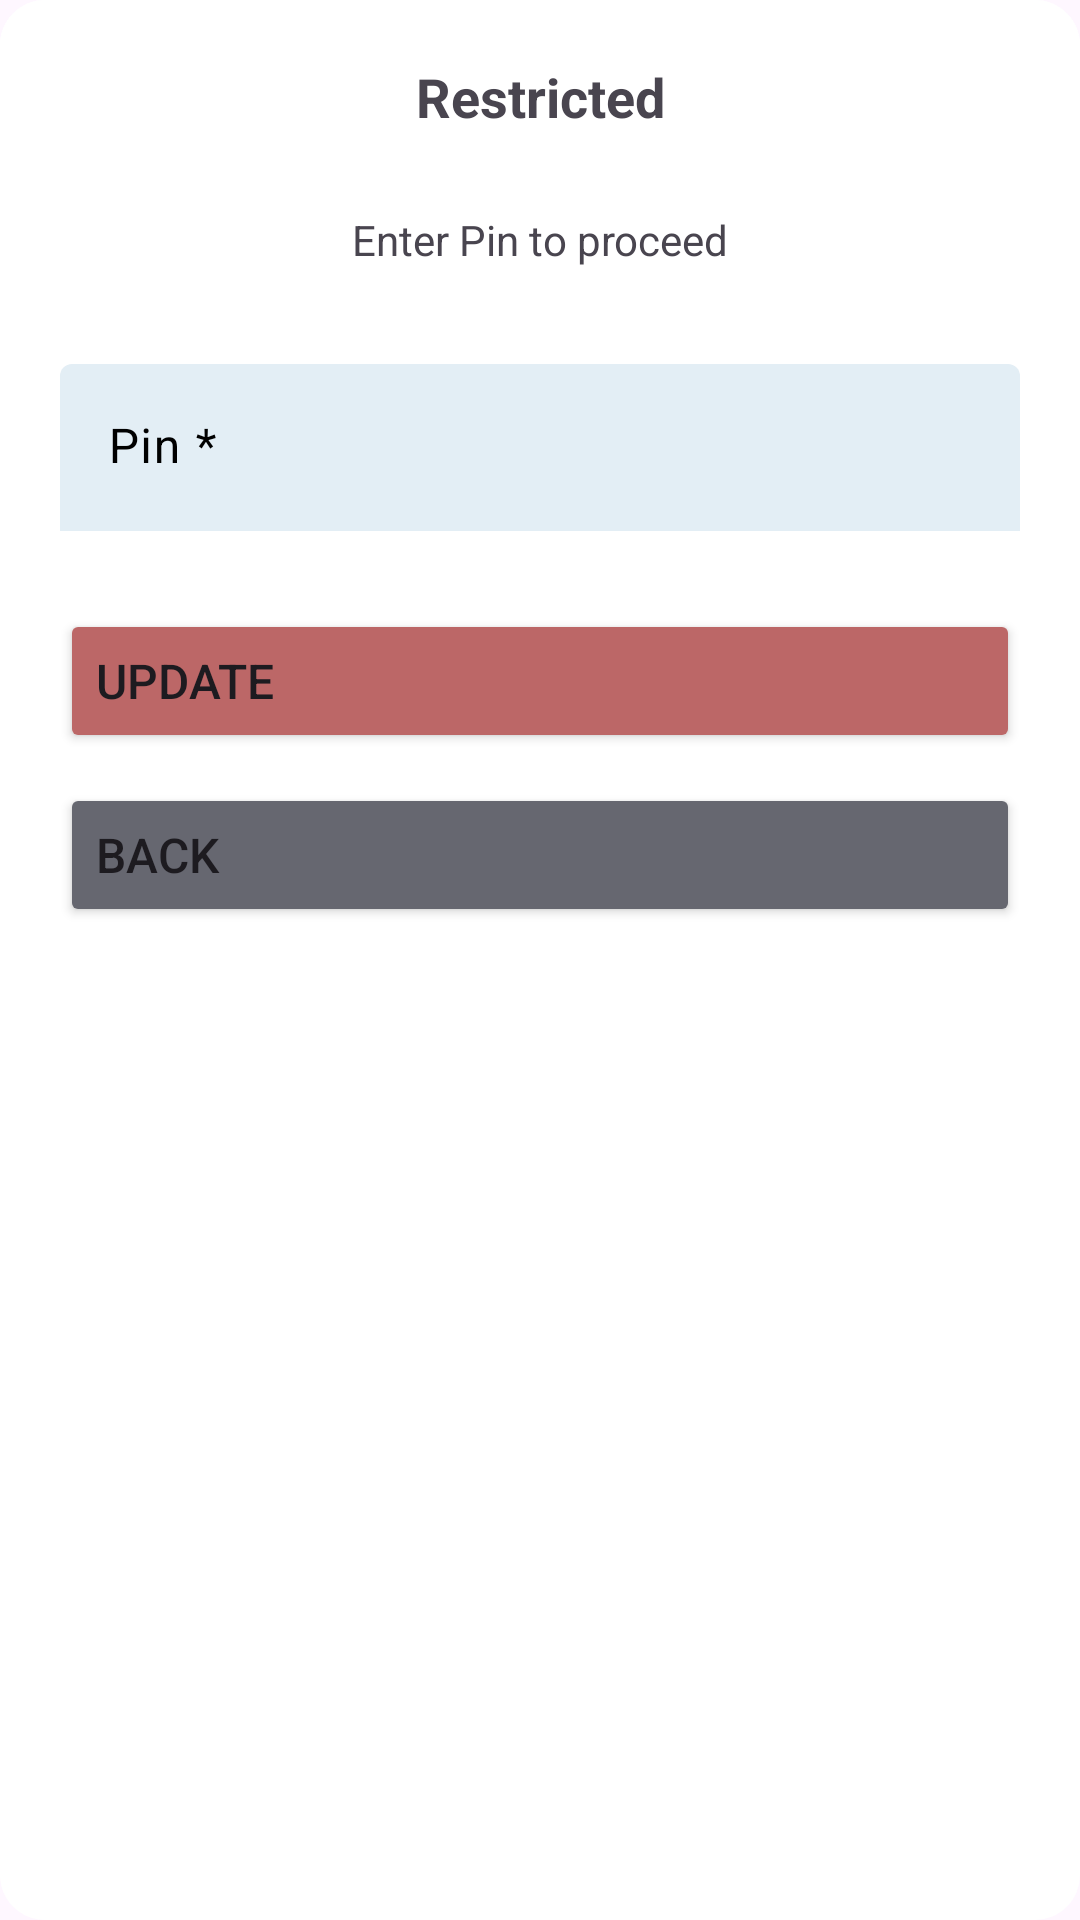

Android layout source for this screen:
<!-- AndroidManifest.xml: application theme Theme.ScannerApp -->
<!-- res/layout/dialog_pin.xml -->
<?xml version="1.0" encoding="utf-8"?>
<androidx.constraintlayout.widget.ConstraintLayout xmlns:android="http://schemas.android.com/apk/res/android"
    android:layout_width="match_parent"
    android:layout_height="match_parent"
    android:background="@drawable/fragment_shape">
    <LinearLayout
        android:layout_width="match_parent"
        android:layout_height="wrap_content"
        android:orientation="vertical"
        android:padding="20dp"
        android:background="@drawable/fragment_shape">
        <TextView
            android:id="@+id/title"
            android:layout_width="match_parent"
            android:layout_height="wrap_content"
            android:layout_centerHorizontal="true"
            android:text="Restricted"
            android:textAlignment="center"
            android:textSize="18sp"
            android:textStyle="bold" />

        <TextView
            android:id="@+id/dialog_message"
            android:layout_width="match_parent"
            android:layout_height="wrap_content"
            android:text="Enter Pin to proceed"
            android:textAlignment="center"
            android:padding="16dp"
            android:layout_marginTop="10dp"/>

        <com.google.android.material.textfield.TextInputLayout
            android:id="@+id/pinInputTextLayout"
            style="@style/TextInputLayout"
            android:layout_width="match_parent"
            android:layout_height="wrap_content"
            android:layout_marginVertical="16dp"
            android:hint="Pin *"
            android:textColorHint="@color/black">

            <com.google.android.material.textfield.TextInputEditText
                android:id="@+id/pinInputEditText"
                android:inputType="number"
                android:layout_width="match_parent"
                android:layout_height="wrap_content" />
        </com.google.android.material.textfield.TextInputLayout>

        <LinearLayout
            android:layout_width="match_parent"
            android:layout_height="wrap_content"
            android:orientation="horizontal"
            android:layout_marginTop="10dp">

            <Button
                android:id="@+id/confirm_button"
                android:layout_width="0dp"
                android:layout_height="wrap_content"
                android:layout_weight="1"
                android:backgroundTint="@color/delete"
                android:drawableLeft="@drawable/baseline_delete_outline_24"
                android:text="Update"
                android:textAlignment="textStart"
                android:textSize="16sp" />
        </LinearLayout>

        <LinearLayout
            android:layout_width="match_parent"
            android:layout_height="wrap_content"
            android:orientation="horizontal"
            android:layout_marginTop="10dp">

            <Button
                android:id="@+id/back_button"
                android:layout_width="0dp"
                android:layout_height="wrap_content"
                android:layout_weight="1"
                android:backgroundTint="#666770"
                android:drawableLeft="@drawable/baseline_chevron_left_24"
                android:text="Back"
                android:textAlignment="textStart"
                android:textSize="16sp" />
        </LinearLayout>
    </LinearLayout>

</androidx.constraintlayout.widget.ConstraintLayout>
<!-- resources referenced by this layout -->
<resources>
  <color name="black">#FF000000</color>
  <color name="delete">#FFBC6767</color>
  
      // Search bar button
  <!-- drawable fragment_shape (drawable) -->
  <?xml version="1.0" encoding="utf-8"?>
  <shape
      xmlns:android="http://schemas.android.com/apk/res/android"
      android:shape="rectangle"   >
  
      <solid
          android:color="#ffffff" >
      </solid>
  
      <corners
          android:radius="15dp"   >
      </corners>
  
  </shape>
  <style name="TextInputLayout" parent="Widget.Material3.TextInputLayout.FilledBox">
      <item name="hintTextColor">@color/text_input_hint</item>
      <item name="boxBackgroundColor">@color/text_input_background</item>
  
      // is it nicer with rounded or non-rounded edges?
      
      
      
      
  
      <item name="boxStrokeWidth">0dp</item>
      <item name="boxStrokeWidthFocused">0dp</item>
    </style>
  <style name="Theme.ScannerApp" parent="Theme.Material3.Light.NoActionBar">
          <item name="colorPrimary">#3368B7</item>
          <item name="colorSecondaryContainer">@color/nav_bar_active_indicator</item>
      </style>
  <color name="text_input_hint">#707F8E</color>
  
      // button
  <color name="text_input_background">#E3EEF5</color>
  <color name="nav_bar_active_indicator">#E3EEF5</color>
</resources>
